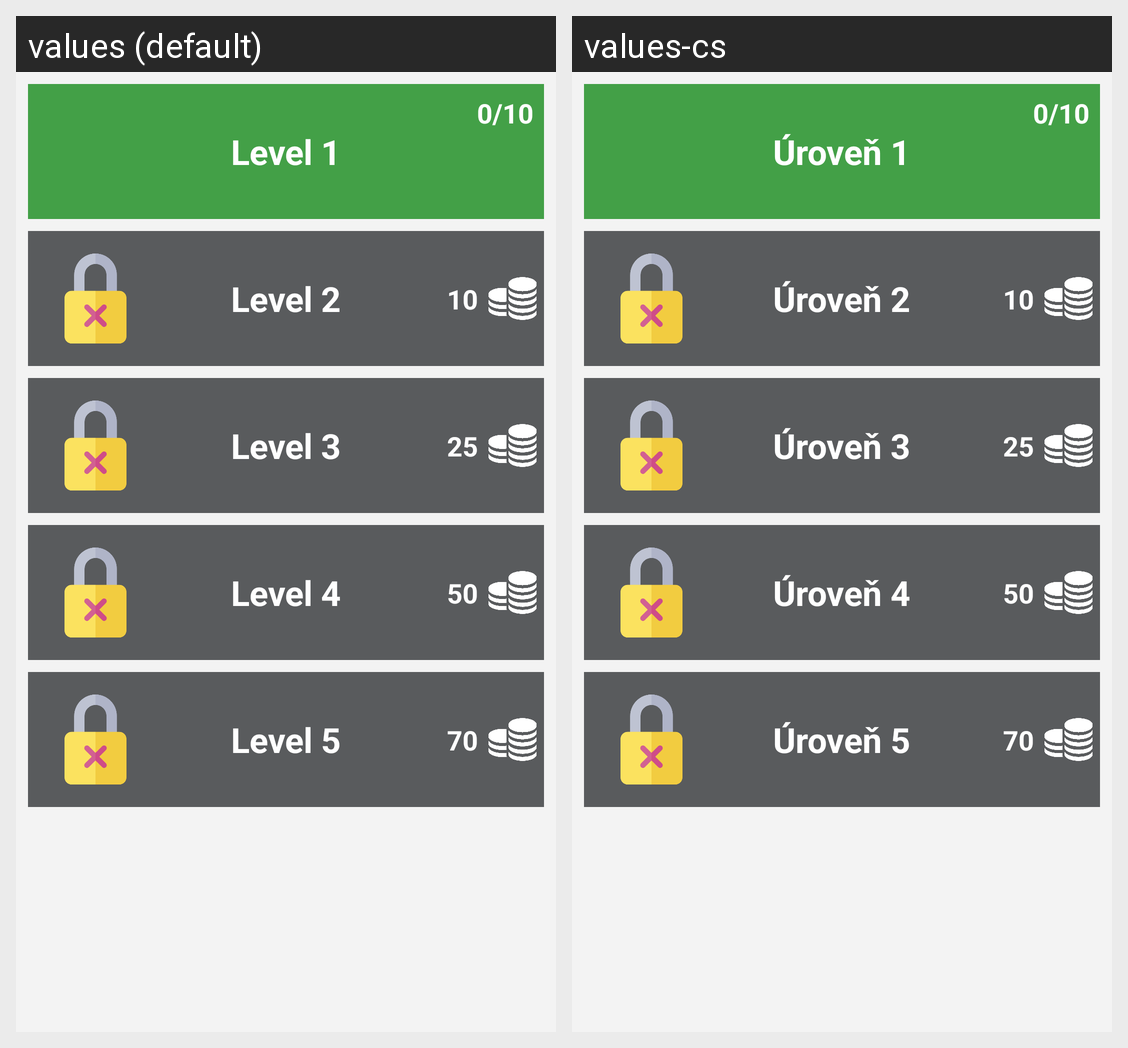

Strings drawn on this Android screen and how each of the app's shown locales translates them:
Android screen res/layout/layout_quiz.xml rendered under 2 locales, left to right: values (default), values-cs. Device: Nexus 5 (rendered at 1080×1920; each locale shown at half size, 540×960, under a caption strip naming it); theme Theme.YouTubers.
Strings drawn on this screen, with the default value and each locale's value (text and hints the layout hard-codes, and strings that could not be matched under every locale, appear in the picture but are not listed):

level_1
  values: Level 1
  values-cs: Úroveň 1

_0_10
  values: 0/10
  values-cs: 0/10  [not translated; the default value is used]

level_2
  values: Level 2
  values-cs: Úroveň 2

_10
  values: 10
  values-cs: 10  [not translated; the default value is used]

level_3
  values: Level 3
  values-cs: Úroveň 3

_25
  values: 25
  values-cs: 25  [not translated; the default value is used]

level_4
  values: Level 4
  values-cs: Úroveň 4

_50
  values: 50
  values-cs: 50  [not translated; the default value is used]

level_5
  values: Level 5
  values-cs: Úroveň 5

_70
  values: 70
  values-cs: 70  [not translated; the default value is used]
